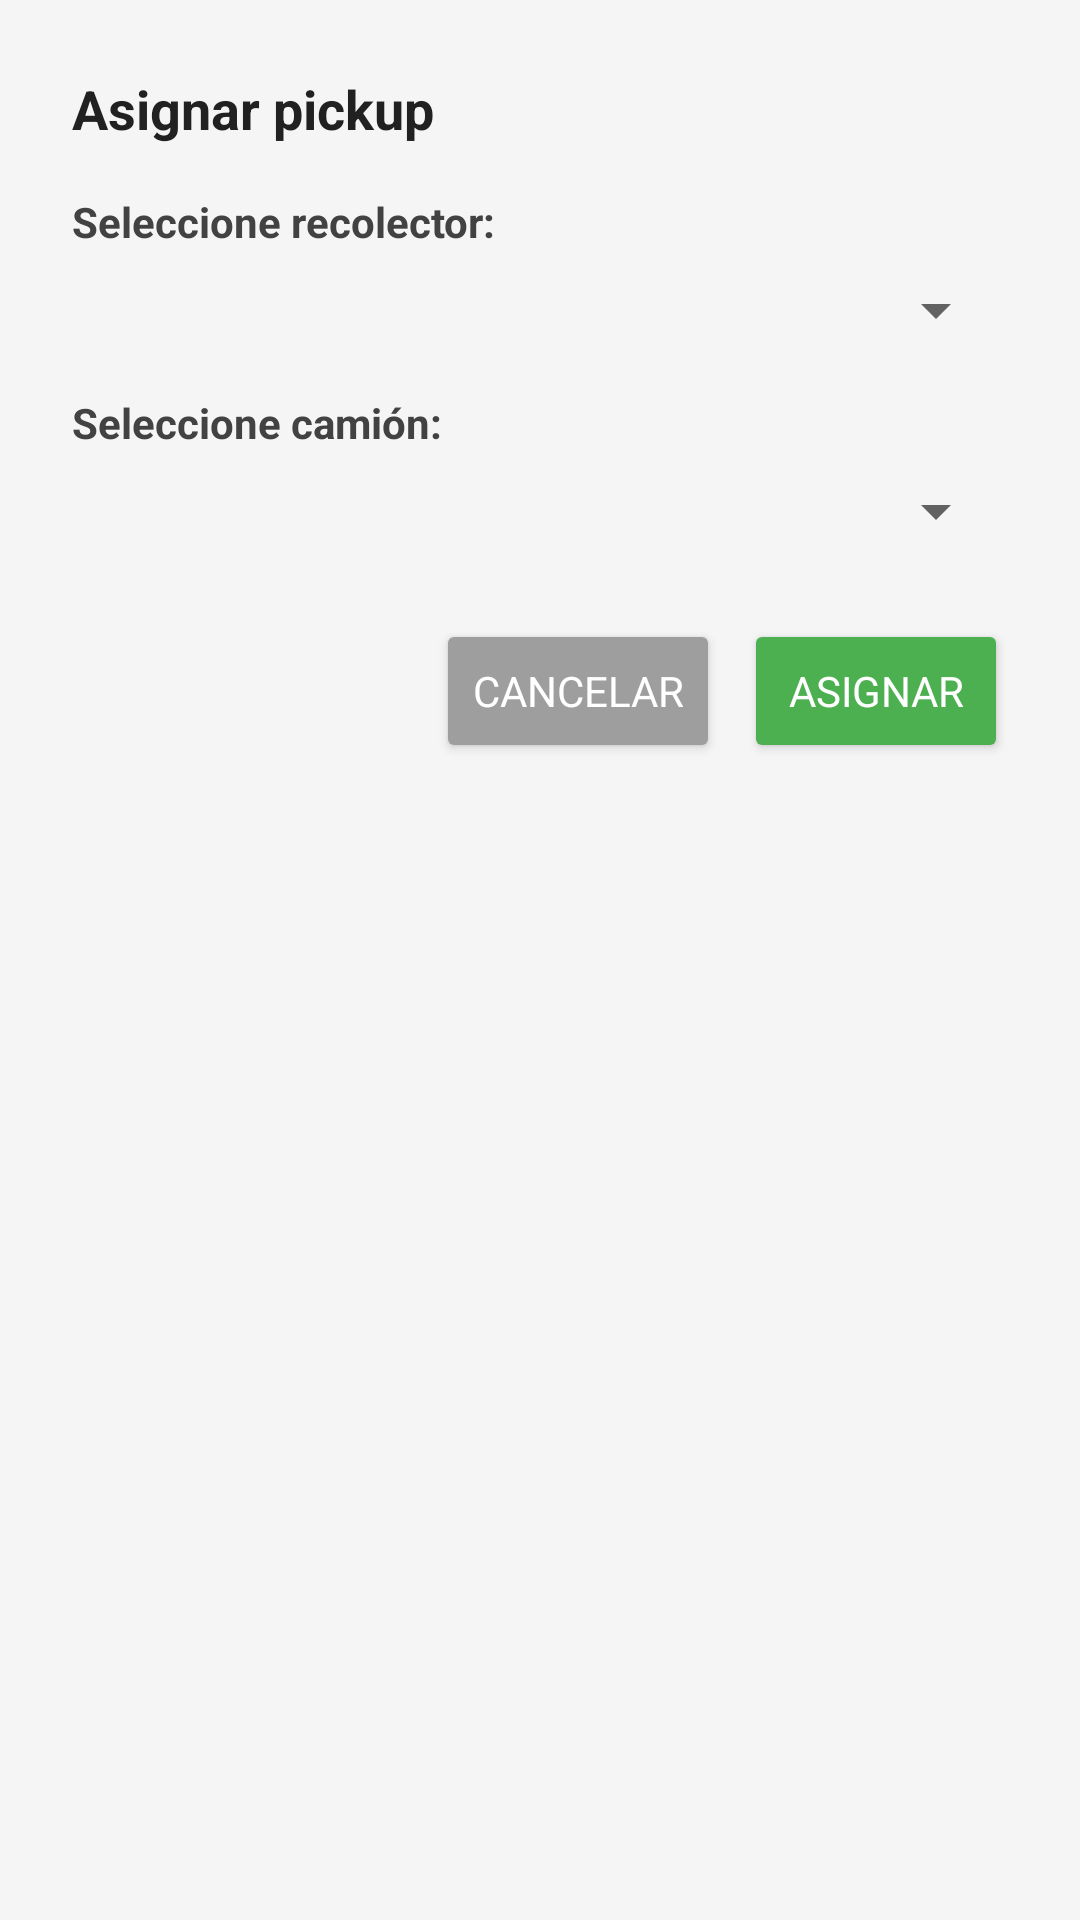

Reconstruct the res/layout file that produces this screen, plus the resources it refers to.
<!-- AndroidManifest.xml: application theme AppTheme -->
<!-- res/layout/dialog_assign_collector.xml -->
<?xml version="1.0" encoding="utf-8"?>
<LinearLayout xmlns:android="http://schemas.android.com/apk/res/android"
    android:layout_width="match_parent"
    android:layout_height="wrap_content"
    android:orientation="vertical"
    android:padding="24dp">

    <TextView
        android:id="@+id/tvPickupInfo"
        android:layout_width="match_parent"
        android:layout_height="wrap_content"
        android:text="Asignar pickup"
        android:textSize="18sp"
        android:textStyle="bold"
        android:textColor="#212121"
        android:paddingBottom="16dp"/>

    <TextView
        android:layout_width="wrap_content"
        android:layout_height="wrap_content"
        android:text="Seleccione recolector:"
        android:textStyle="bold"
        android:textColor="#424242"
        android:paddingBottom="8dp"/>

    <Spinner
        android:id="@+id/spCollectors"
        android:layout_width="match_parent"
        android:layout_height="wrap_content"
        android:layout_marginBottom="16dp"
        android:padding="12dp"/>

    <TextView
        android:layout_width="wrap_content"
        android:layout_height="wrap_content"
        android:text="Seleccione camión:"
        android:textStyle="bold"
        android:textColor="#424242"
        android:paddingBottom="8dp"/>

    <Spinner
        android:id="@+id/spTrucks"
        android:layout_width="match_parent"
        android:layout_height="wrap_content"
        android:layout_marginBottom="24dp"
        android:padding="12dp"/>

    <LinearLayout
        android:layout_width="match_parent"
        android:layout_height="wrap_content"
        android:orientation="horizontal"
        android:gravity="end">

        <Button
            android:id="@+id/btnCancel"
            android:layout_width="wrap_content"
            android:layout_height="wrap_content"
            android:text="Cancelar"
            android:backgroundTint="#9E9E9E"
            android:textColor="@android:color/white"
            android:layout_marginEnd="8dp"/>

        <Button
            android:id="@+id/btnAssign"
            android:layout_width="wrap_content"
            android:layout_height="wrap_content"
            android:text="Asignar"
            android:backgroundTint="#4CAF50"
            android:textColor="@android:color/white"/>

    </LinearLayout>
</LinearLayout>
<!-- resources referenced by this layout -->
<resources>
  <style name="AppTheme" parent="Theme.MaterialComponents.DayNight.NoActionBar">
          <item name="colorPrimary">@color/colorPrimary</item>
          <item name="colorPrimaryVariant">@color/colorPrimaryDark</item>
          <item name="colorSecondary">@color/colorAccent</item>
          <item name="android:textColorPrimary">@color/textPrimary</item>
          
          <item name="android:fontFamily">sans-serif</item>
          <item name="android:windowBackground">@color/backgroundLight</item>
          <item name="android:statusBarColor">@color/colorPrimaryDark</item>
      </style>
  <color name="colorPrimary">#2196F3</color>
  <color name="colorPrimaryDark">#1976D2</color>
  <color name="colorAccent">#03A9F4</color>
  <color name="textPrimary">#212121</color>
  <color name="backgroundLight">#F5F5F5</color>
</resources>
